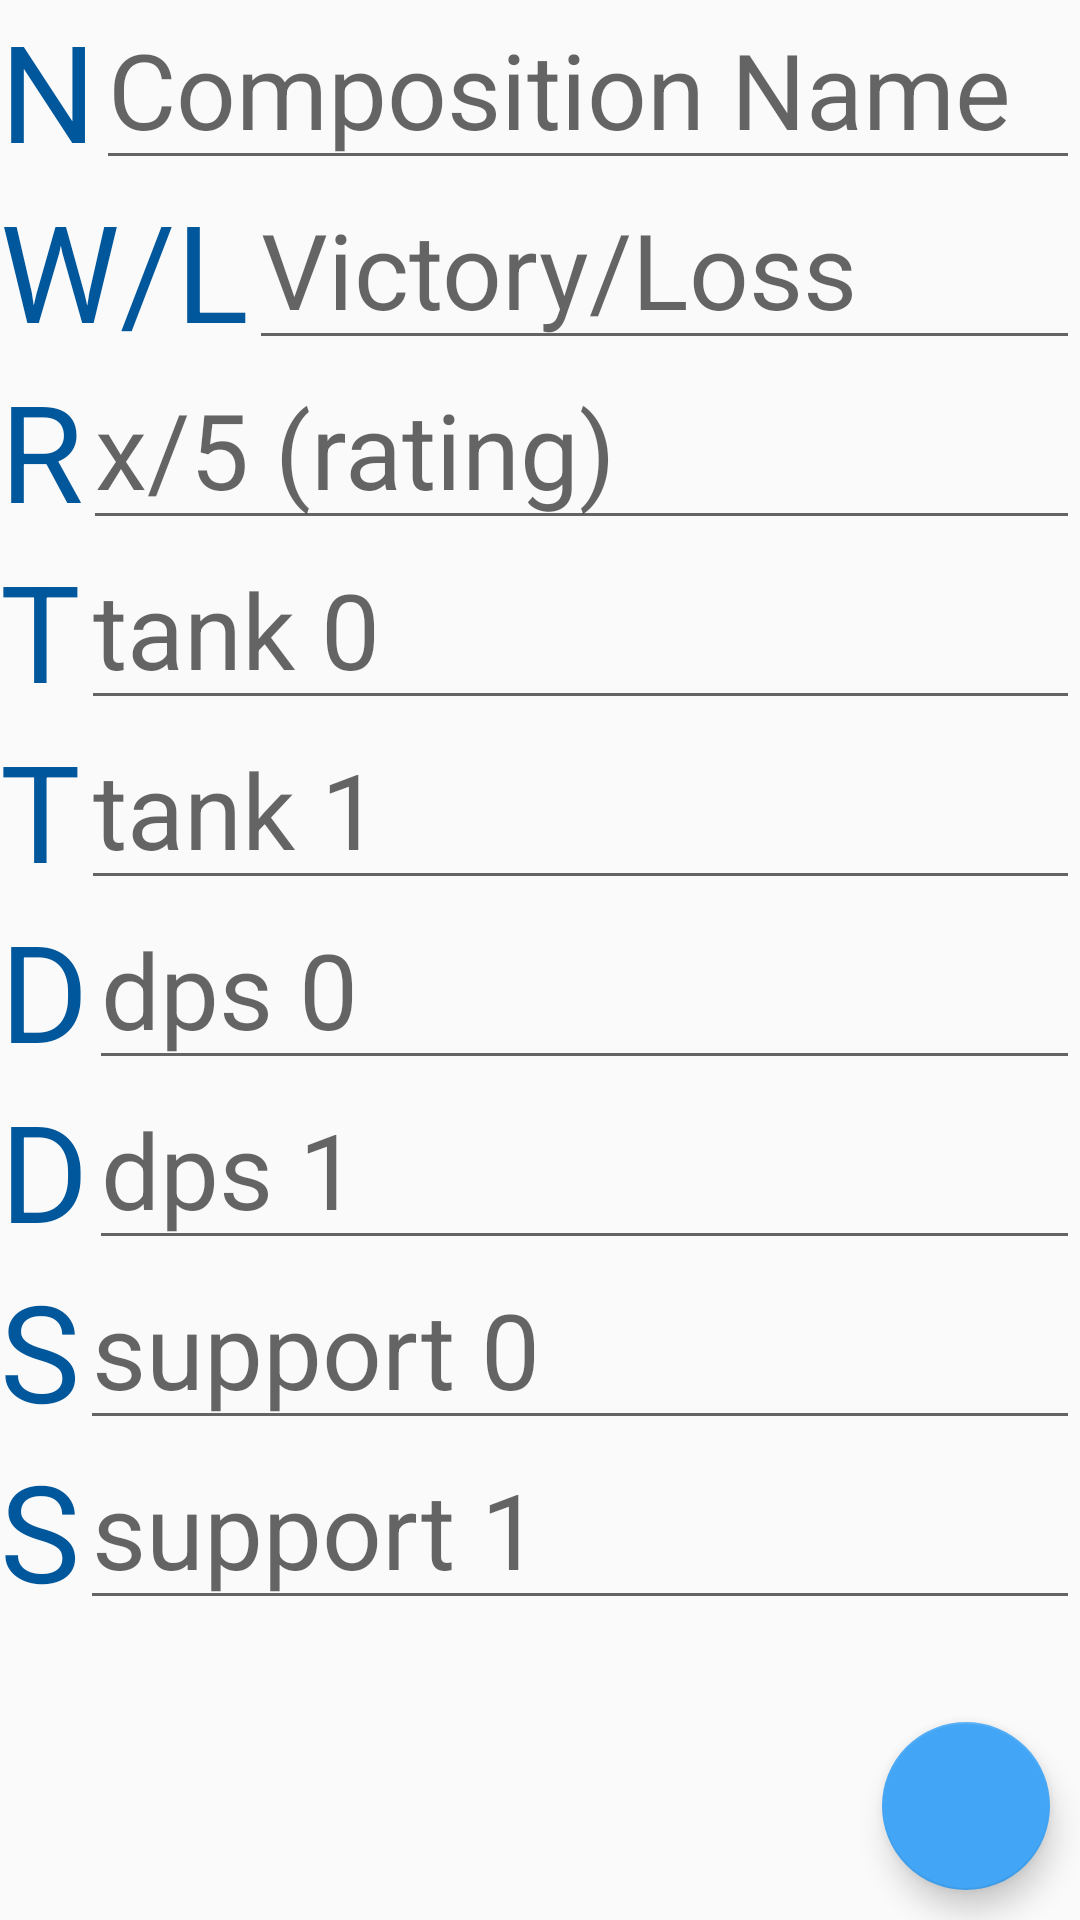

Layout XML and referenced resources for this Android screen:
<!-- AndroidManifest.xml: application theme Theme.OWcompTracker -->
<!-- res/layout/activity_composition_edit.xml -->
<?xml version="1.0" encoding="utf-8"?>
<androidx.constraintlayout.widget.ConstraintLayout
   xmlns:android="http://schemas.android.com/apk/res/android"
   xmlns:app="http://schemas.android.com/apk/res-auto"
   xmlns:tools="http://schemas.android.com/tools"
   android:layout_width="match_parent"
   android:layout_height="match_parent"
   android:layout_margin="10dp"
   tools:context="com.project.OWcompTracker.CompositionEditActivity">

   <TextView
      android:id="@+id/composition_label_text_view"
      android:layout_width="wrap_content"
      android:layout_height="wrap_content"
      android:text="@string/composition_name_label"
      android:labelFor="@id/composition_edit_text"
      style="@style/CompLabel"
      app:layout_constraintTop_toTopOf="parent"
      app:layout_constraintLeft_toLeftOf="parent" />

   <EditText
      android:id="@+id/composition_edit_text"
      android:layout_width="0dp"
      android:layout_height="0dp"
      android:hint="@string/composition_name_hint"
      android:importantForAutofill="no"
      android:inputType="text"
      style="@style/CompEditText"
      app:layout_constraintBottom_toBottomOf="@id/composition_label_text_view"
      app:layout_constraintLeft_toRightOf="@id/composition_label_text_view"
      app:layout_constraintRight_toRightOf="parent"
      app:layout_constraintTop_toTopOf="@id/composition_label_text_view" />

   <TextView
       android:id="@+id/victory_label_text_view"
       android:layout_width="wrap_content"
       android:layout_height="wrap_content"
       android:text="@string/victory_label"
       android:labelFor="@id/answer_edit_text"
       style="@style/CompLabel"
       app:layout_constraintTop_toBottomOf="@id/composition_label_text_view"
       app:layout_constraintLeft_toLeftOf="parent" />


   <EditText
       android:id="@+id/victory_edit_text"
       android:layout_width="0dp"
       android:layout_height="0dp"
       android:hint="@string/victory_hint"
       android:importantForAutofill="no"
       android:inputType="text"
       style="@style/CompEditText"
       app:layout_constraintTop_toTopOf="@id/victory_label_text_view"
       app:layout_constraintBottom_toBottomOf="@id/victory_label_text_view"
       app:layout_constraintLeft_toRightOf="@id/victory_label_text_view"
       app:layout_constraintRight_toRightOf="parent" />

   <TextView
       android:id="@+id/rating_label_text_view"
       android:layout_width="wrap_content"
       android:layout_height="wrap_content"
       android:text="@string/rating_label"
       android:labelFor="@id/answer_edit_text"
       style="@style/CompLabel"
       app:layout_constraintTop_toBottomOf="@id/victory_label_text_view"
       app:layout_constraintLeft_toLeftOf="parent" />

   <EditText
       android:id="@+id/rating_edit_text"
       android:layout_width="0dp"
       android:layout_height="0dp"
       android:hint="@string/rating_hint"
       android:importantForAutofill="no"
       android:inputType="text"
       style="@style/CompEditText"
       app:layout_constraintTop_toTopOf="@id/rating_label_text_view"
       app:layout_constraintBottom_toBottomOf="@id/rating_label_text_view"
       app:layout_constraintLeft_toRightOf="@id/rating_label_text_view"
       app:layout_constraintRight_toRightOf="parent" />

   <TextView
      android:id="@+id/answer_label_text_view"
      android:layout_width="wrap_content"
      android:layout_height="wrap_content"
      android:text="@string/t0_label"
      android:labelFor="@id/answer_edit_text"
      style="@style/CompLabel"
      app:layout_constraintTop_toBottomOf="@id/rating_label_text_view"
      app:layout_constraintLeft_toLeftOf="parent" />

   <EditText
      android:id="@+id/answer_edit_text"
      android:layout_width="0dp"
      android:layout_height="0dp"
      android:hint="@string/t0_hint"
      android:importantForAutofill="no"
      android:inputType="text"
      style="@style/CompEditText"
       app:layout_constraintTop_toTopOf="@id/answer_label_text_view"
       app:layout_constraintBottom_toBottomOf="@id/answer_label_text_view"
       app:layout_constraintLeft_toRightOf="@id/answer_label_text_view"
       app:layout_constraintRight_toRightOf="parent" />


   <TextView
       android:id="@+id/tank1_label_text_view"
       android:layout_width="wrap_content"
       android:layout_height="wrap_content"
       android:text="@string/t1_label"
       style="@style/CompLabel"
       app:layout_constraintTop_toBottomOf="@+id/answer_label_text_view"
       app:layout_constraintLeft_toLeftOf="parent"/>


   <EditText
       android:id="@+id/tank1_edit_text"
       android:layout_width="0dp"
       android:layout_height="0dp"
       android:hint="@string/t1_hint"
       android:importantForAutofill="no"
       android:inputType="text"
       style="@style/CompEditText"
       app:layout_constraintTop_toTopOf="@id/tank1_label_text_view"
       app:layout_constraintLeft_toRightOf="@id/tank1_label_text_view"
       app:layout_constraintRight_toRightOf="parent"
       app:layout_constraintBottom_toBottomOf="@id/tank1_label_text_view"/>


   <TextView
       android:id="@+id/dps0_label_text_view"
       android:layout_width="wrap_content"
       android:layout_height="wrap_content"
       android:text="@string/d0_label"
       style="@style/CompLabel"
       app:layout_constraintTop_toBottomOf="@+id/tank1_label_text_view"
       app:layout_constraintLeft_toLeftOf="parent"/>


   <EditText
       android:id="@+id/dps0_edit_text"
       android:layout_width="0dp"
       android:layout_height="0dp"
       android:hint="@string/d0_hint"
       android:importantForAutofill="no"
       android:inputType="text"
       style="@style/CompEditText"
       app:layout_constraintTop_toTopOf="@id/dps0_label_text_view"
       app:layout_constraintLeft_toRightOf="@id/dps0_label_text_view"
       app:layout_constraintRight_toRightOf="parent"
       app:layout_constraintBottom_toBottomOf="@id/dps0_label_text_view"/>

   <TextView
       android:id="@+id/dps1_label_text_view"
       android:layout_width="wrap_content"
       android:layout_height="wrap_content"
       android:text="@string/d1_label"
       style="@style/CompLabel"
       app:layout_constraintTop_toBottomOf="@+id/dps0_label_text_view"
       app:layout_constraintLeft_toLeftOf="parent"/>


   <EditText
       android:id="@+id/dps1_edit_text"
       android:layout_width="0dp"
       android:layout_height="0dp"
       android:hint="@string/d1_hint"
       android:importantForAutofill="no"
       android:inputType="text"
       style="@style/CompEditText"
       app:layout_constraintTop_toTopOf="@id/dps1_label_text_view"
       app:layout_constraintLeft_toRightOf="@id/dps1_label_text_view"
       app:layout_constraintRight_toRightOf="parent"
       app:layout_constraintBottom_toBottomOf="@id/dps1_label_text_view"/>


   <TextView
       android:id="@+id/support0_label_text_view"
       android:layout_width="wrap_content"
       android:layout_height="wrap_content"
       android:text="@string/s0_label"
       style="@style/CompLabel"
       app:layout_constraintTop_toBottomOf="@+id/dps1_label_text_view"
       app:layout_constraintLeft_toLeftOf="parent"/>


   <EditText
       android:id="@+id/support0_edit_text"
       android:layout_width="0dp"
       android:layout_height="0dp"
       android:hint="@string/s0_hint"
       android:importantForAutofill="no"
       android:inputType="text"
       style="@style/CompEditText"
       app:layout_constraintTop_toTopOf="@id/support0_label_text_view"
       app:layout_constraintLeft_toRightOf="@id/support0_label_text_view"
       app:layout_constraintRight_toRightOf="parent"
       app:layout_constraintBottom_toBottomOf="@id/support0_label_text_view"/>

   <TextView
       android:id="@+id/support1_label_text_view"
       android:layout_width="wrap_content"
       android:layout_height="wrap_content"
       android:text="@string/s1_label"
       style="@style/CompLabel"
       app:layout_constraintTop_toBottomOf="@+id/support0_label_text_view"
       app:layout_constraintLeft_toLeftOf="parent"/>


   <EditText
       android:id="@+id/support1_edit_text"
       android:layout_width="0dp"
       android:layout_height="0dp"
       android:hint="@string/s1_hint"
       android:importantForAutofill="no"
       android:inputType="text"
       style="@style/CompEditText"
       app:layout_constraintTop_toTopOf="@id/support1_label_text_view"
       app:layout_constraintLeft_toRightOf="@id/support1_label_text_view"
       app:layout_constraintRight_toRightOf="parent"
       app:layout_constraintBottom_toBottomOf="@id/support1_label_text_view"/>




   <com.google.android.material.floatingactionbutton.FloatingActionButton
      android:id="@+id/save_button"
      android:layout_width="wrap_content"
      android:layout_height="wrap_content"
      android:onClick="saveButtonClick"
      android:src="@drawable/check"
      android:contentDescription="@string/save_composition"
      android:layout_margin="10dp"
      app:layout_constraintBottom_toBottomOf="parent"
      app:layout_constraintRight_toRightOf="parent" />

</androidx.constraintlayout.widget.ConstraintLayout>
<!-- resources referenced by this layout -->
<resources>
  <string name="composition_name_hint">Composition Name</string>
  <string name="composition_name_label">N</string>
  <string name="d0_hint">dps 0</string>
  <string name="d0_label">D</string>
  <string name="d1_hint">dps 1</string>
  <string name="d1_label">D</string>
  <string name="rating_hint">x/5 (rating)</string>
  <string name="rating_label">R</string>
  <string name="s0_hint">support 0</string>
  <string name="s0_label">S</string>
  <string name="s1_hint">support 1</string>
  <string name="s1_label">S</string>
  <string name="save_composition">Save Composition</string>
  <string name="t0_hint">tank 0</string>
  <string name="t0_label">T</string>
  <string name="t1_hint">tank 1</string>
  <string name="t1_label">T</string>
  <string name="victory_hint">Victory/Loss</string>
  <string name="victory_label">W/L</string>
  <style name="CompEditText">
        <item name="android:textSize">35sp</item>
     </style>
  <style name="CompLabel">
        <item name="android:textSize">45sp</item>
        <item name="android:textColor">@color/blue_900</item>
     </style>
  <style name="Theme.OWcompTracker" parent="Theme.AppCompat.DayNight.DarkActionBar">
        <item name="colorPrimary">@color/blue_800</item>
        <item name="colorPrimaryDark">@color/blue_900</item>
        <item name="colorAccent">@color/blue_400</item>
     </style>
  <color name="blue_900">#01579B</color>
  <color name="blue_800">#0277BD</color>
  <color name="blue_400">#42A5F5</color>
</resources>
